The GitHub repository AntoineMLD/engravedetect-final contains a labelled image folder "split" with 51 categories: arc, balance, carré, cercle, cintre, coupe, coureur, csl, double triangle, e with double accent, e coeur, e courbe, e courbebasse, e oeil, e soleil, eas, epsilon e, figma, fleche, hexagon, isi, losange, diamond triangle square circle, lune, m symbol, washing machine, manette, n encoche, neo, neutron, music note, o courbebasse, oeil a, oeilprofil, omega, ordi, pont, road, s carre, s cercle, s losange, sigma, soleil, tortue, triangle, triangle square, triangle square circle, vcercle, wifi, wifi rectangle, étoile. Examples follow, each with its label.

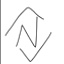
Label: n encoche

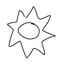
Label: soleil

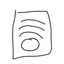
Label: wifi rectangle

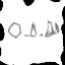
Label: diamond triangle square circle

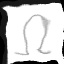
Label: omega

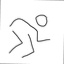
Label: coureur
